Run: headless pygame with SDL's dummy video driver; simulated clock (each Clock.tick advances the game by its frame time, no real sleeping); random seed 0; keys injected as events and as key.get_pressed() state; no mouse input.
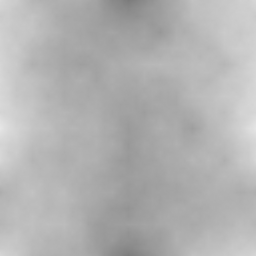
Frame 1 of 4 · flips 1–60 · no input
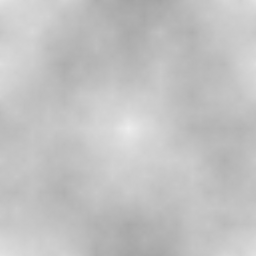
Frame 2 of 4 · flips 61–180 · tapped SPACE, RETURN · held RIGHT (→), D
Frame 3 of 4 · flips 181–300 · held DOWN (↓), S · screen unchanged from frame 2, image omitted
Frame 4 of 4 · flips 301–420 · held LEFT (←), A, UP (↑), W · screen unchanged from frame 3, image omitted

The pygame program that drew these frames:

import pygame as pg
import random


class Game:
    running = False
    def __init__(self, screen):
        self.screen = screen
        self.canvas = pg.Surface((self.screen.get_width(), self.screen.get_height()))
        self.generateNoise(self.canvas.get_width(), self.canvas.get_height())

    def generateNoise(self, sizex, sizey):
        self.noiseSizeX = sizex
        self.noiseSizeY = sizey
        self.randomNoise = [random.random() for _ in range(self.noiseSizeX * self.noiseSizeY)]
        self.noiseWidth = self.canvas.get_width() / self.noiseSizeX
        self.noiseHeight = self.canvas.get_height() / self.noiseSizeY
        self.__generatePerlinNoise()
        self.drawPerlinNoise()

    def __generatePerlinNoise(self):
        nCount = min(self.noiseSizeX, self.noiseSizeY)
        nOctaves = len(bin(nCount)) - 2
        self.perlinNoise = []
        for y in range(self.noiseSizeY):
            for x in range(self.noiseSizeX):
                sum = 0
                mplier = 1
                tMplier = 0
                for j in range(nOctaves):
                    nPitch = self.noiseSizeX >> j

                    sampleX1 = (x // nPitch) * nPitch
                    sampleY1 = (y // nPitch) * nPitch

                    sampleX2 = (sampleX1 + nPitch) % self.noiseSizeX
                    sampleY2 = (sampleY1 + nPitch) % self.noiseSizeY

                    diffX = (x - sampleX1) / nPitch
                    diffY = (y - sampleY1) / nPitch

                    sampleTop = (self.randomNoise[sampleY1 * self.noiseSizeX + sampleX1] * (1 - diffX))
                    sampleTop += (self.randomNoise[sampleY1 * self.noiseSizeX + sampleX2] * diffX)

                    sampleBot = (self.randomNoise[sampleY2 * self.noiseSizeX + sampleX1] * (1 - diffX))
                    sampleBot += (self.randomNoise[sampleY2 * self.noiseSizeX + sampleX2] * diffX)


                    tMplier += mplier
                    sum += (sampleTop * (1 - diffY) + sampleBot * diffY) * mplier
                    mplier *= 0.5
                self.perlinNoise.append(sum / tMplier)

    def drawPerlinNoise(self):
        self.canvas.fill("#000000")
        for y in range(self.noiseSizeY):
            for x in range(self.noiseSizeX):
                startx = x * self.noiseWidth
                starty = y * self.noiseHeight
                c = hex(int(255 * self.perlinNoise[y * self.noiseSizeX + x]))[2:]
                if len(c) == 1:
                    c = "0" + c
                color = "#" + c * 3
                try:
                    pg.draw.rect(self.canvas, color, (startx, starty, self.noiseWidth, self.noiseHeight))
                except:
                    print(color)


    def drawloop(self):
        self.screen.fill("#000000")
        self.screen.blit(self.canvas, (0, 0))
        pg.display.update()


    def mainloop(self):
        self.running = True
        while self.running:
            for eve in pg.event.get():
                if eve.type == pg.QUIT:
                    self.running = False
                if eve.type == pg.KEYDOWN:
                    if eve.key == pg.K_SPACE:
                        self.generateNoise(self.canvas.get_width(), self.canvas.get_height())
            self.drawloop()


pg.init()
screen = pg.display.set_mode((256, 256))

game = Game(screen)
game.mainloop()
